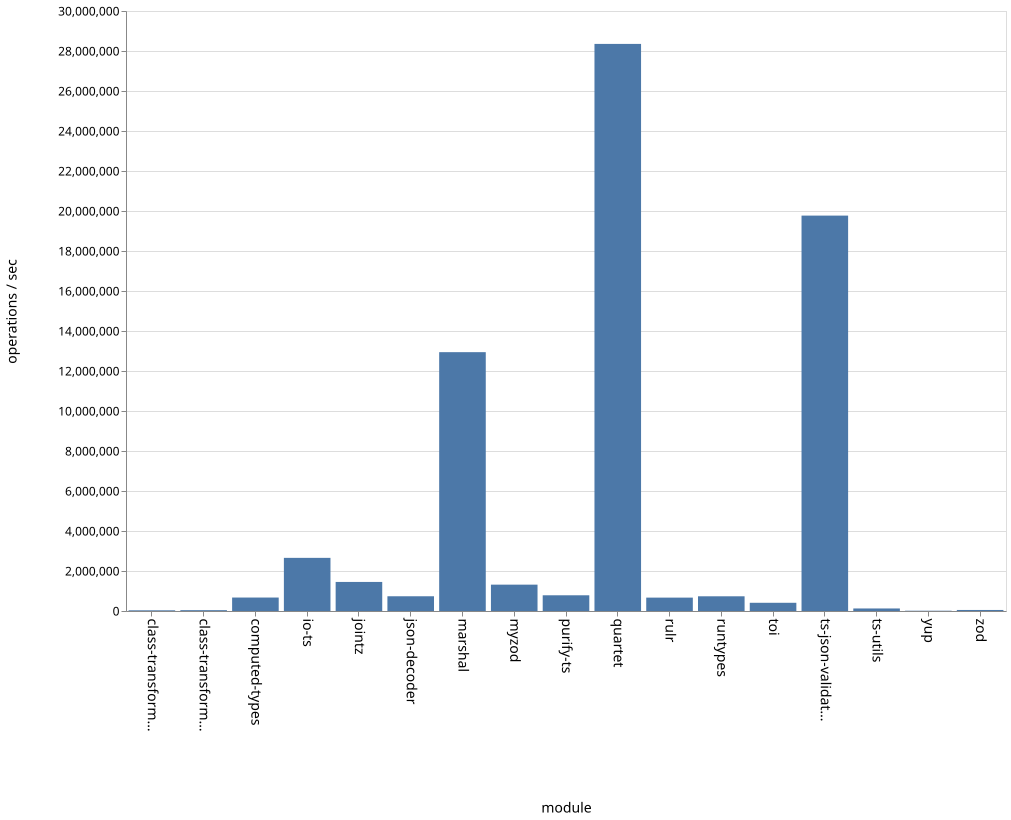

The file beside this chart, header and first rows:
name, ops
class-transformer-validator-async, 34208
class-transformer-validator-sync, 41711
computed-types, 672938
io-ts, 2657016
jointz, 1452886
json-decoder, 736837
marshal, 12942070
myzod, 1317643
purify-ts, 786047
quartet, 28354547
rulr, 669422
runtypes, 735357
toi, 410795
ts-json-validator, 19769176
ts-utils, 126797
yup, 14341
zod, 51513
